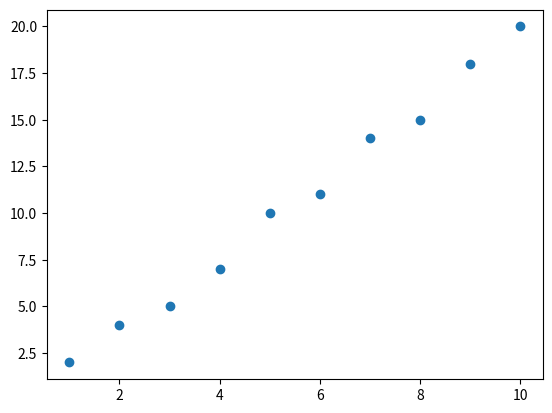

The matplotlib source for this figure:
import matplotlib.pyplot as plt

## 데이터 정의
x = [1, 2, 3, 4, 5, 6, 7, 8, 9, 10]
y = [2, 4, 5, 7, 10, 11, 14, 15, 18, 20]

## 산점도 그리기
plt.scatter(x,y)

plt.show()